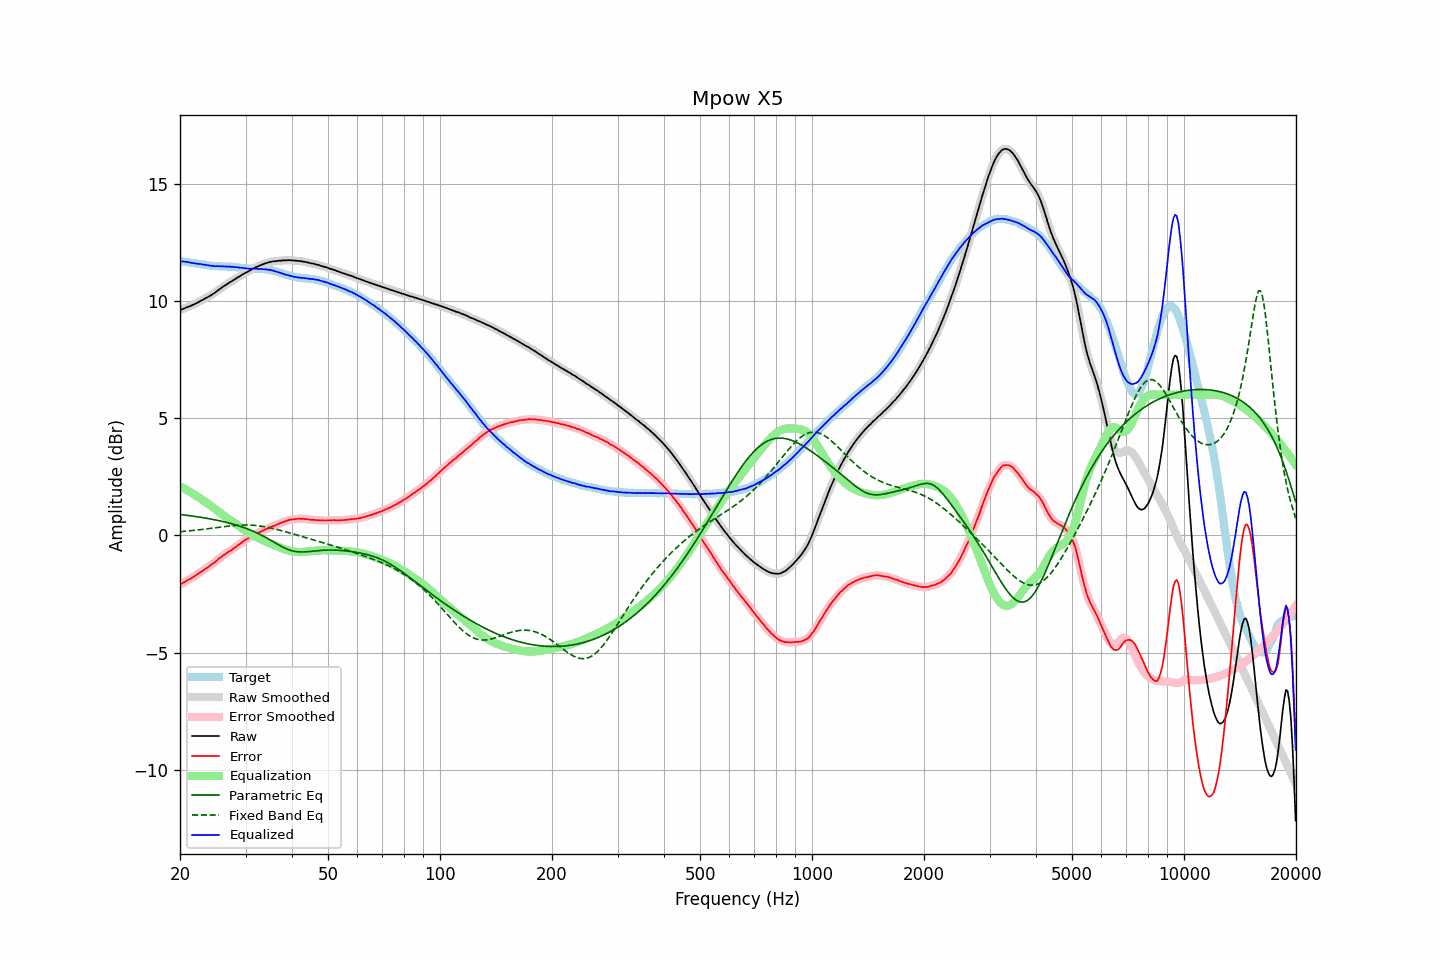

Values plotted in this chart, from the file beside it:
frequency, raw, error, smoothed, error_smoothed, equalization, parametric_eq, fixed_band_eq, equalized_raw, equalized_smoothed, target
20.00, 9.61, -2.09, 9.61, -2.10, 2.09, 0.89, 0.16, 11.71, 11.70, 11.71
20.20, 9.63, -2.06, 9.64, -2.06, 2.06, 0.88, 0.16, 11.69, 11.70, 11.70
20.40, 9.66, -2.02, 9.67, -2.02, 2.02, 0.88, 0.17, 11.69, 11.69, 11.69
20.61, 9.69, -1.98, 9.69, -1.98, 1.98, 0.87, 0.18, 11.68, 11.68, 11.68
20.81, 9.72, -1.94, 9.72, -1.94, 1.95, 0.86, 0.18, 11.67, 11.67, 11.66
21.02, 9.75, -1.90, 9.75, -1.90, 1.91, 0.85, 0.19, 11.66, 11.66, 11.65
21.23, 9.77, -1.87, 9.78, -1.87, 1.87, 0.84, 0.20, 11.64, 11.64, 11.64
21.44, 9.80, -1.83, 9.80, -1.83, 1.83, 0.83, 0.20, 11.63, 11.63, 11.63
21.66, 9.83, -1.79, 9.83, -1.79, 1.78, 0.82, 0.21, 11.62, 11.62, 11.62
21.87, 9.86, -1.75, 9.87, -1.74, 1.74, 0.81, 0.22, 11.61, 11.61, 11.61
22.09, 9.90, -1.69, 9.90, -1.70, 1.70, 0.80, 0.22, 11.60, 11.60, 11.60
22.31, 9.93, -1.65, 9.94, -1.65, 1.65, 0.79, 0.23, 11.59, 11.59, 11.59
22.54, 9.97, -1.60, 9.97, -1.60, 1.61, 0.78, 0.24, 11.58, 11.58, 11.58
22.76, 10.01, -1.55, 10.01, -1.56, 1.56, 0.77, 0.25, 11.58, 11.57, 11.57
22.99, 10.04, -1.52, 10.05, -1.51, 1.51, 0.76, 0.26, 11.56, 11.56, 11.56
23.22, 10.08, -1.47, 10.08, -1.47, 1.47, 0.75, 0.26, 11.55, 11.55, 11.55
23.45, 10.12, -1.42, 10.12, -1.42, 1.42, 0.74, 0.27, 11.54, 11.54, 11.54
23.69, 10.15, -1.38, 10.16, -1.37, 1.37, 0.73, 0.28, 11.53, 11.53, 11.53
23.92, 10.19, -1.32, 10.19, -1.32, 1.33, 0.71, 0.29, 11.52, 11.52, 11.52
24.16, 10.23, -1.27, 10.23, -1.27, 1.28, 0.70, 0.30, 11.51, 11.51, 11.51
24.40, 10.27, -1.22, 10.28, -1.22, 1.22, 0.69, 0.31, 11.50, 11.50, 11.50
24.65, 10.32, -1.17, 10.32, -1.17, 1.17, 0.67, 0.32, 11.49, 11.49, 11.49
24.89, 10.36, -1.13, 10.37, -1.12, 1.12, 0.66, 0.33, 11.48, 11.49, 11.49
25.14, 10.42, -1.07, 10.42, -1.07, 1.06, 0.65, 0.34, 11.49, 11.49, 11.49
25.39, 10.47, -1.01, 10.47, -1.01, 1.01, 0.63, 0.34, 11.49, 11.48, 11.48
25.65, 10.52, -0.95, 10.53, -0.95, 0.96, 0.62, 0.35, 11.48, 11.48, 11.48
25.91, 10.57, -0.90, 10.57, -0.90, 0.91, 0.60, 0.36, 11.48, 11.48, 11.48
26.16, 10.62, -0.85, 10.62, -0.85, 0.86, 0.59, 0.37, 11.48, 11.48, 11.47
26.43, 10.66, -0.81, 10.67, -0.81, 0.81, 0.57, 0.38, 11.47, 11.47, 11.47
26.69, 10.71, -0.76, 10.71, -0.76, 0.76, 0.55, 0.39, 11.47, 11.47, 11.47
26.96, 10.75, -0.71, 10.75, -0.71, 0.71, 0.54, 0.40, 11.47, 11.47, 11.47
27.23, 10.80, -0.66, 10.80, -0.67, 0.67, 0.52, 0.40, 11.47, 11.47, 11.47
27.50, 10.83, -0.63, 10.84, -0.62, 0.62, 0.50, 0.41, 11.45, 11.46, 11.46
27.77, 10.88, -0.58, 10.88, -0.58, 0.57, 0.48, 0.42, 11.46, 11.45, 11.46
28.05, 10.92, -0.52, 10.92, -0.53, 0.53, 0.46, 0.42, 11.45, 11.45, 11.45
28.33, 10.96, -0.48, 10.97, -0.48, 0.48, 0.44, 0.43, 11.44, 11.44, 11.45
28.62, 11.01, -0.42, 11.01, -0.43, 0.43, 0.42, 0.43, 11.44, 11.43, 11.43
28.90, 11.04, -0.39, 11.05, -0.38, 0.38, 0.40, 0.44, 11.42, 11.43, 11.43
29.19, 11.09, -0.32, 11.09, -0.33, 0.33, 0.37, 0.44, 11.42, 11.42, 11.42
29.48, 11.13, -0.27, 11.13, -0.27, 0.28, 0.35, 0.44, 11.41, 11.41, 11.40
29.78, 11.17, -0.23, 11.17, -0.22, 0.23, 0.33, 0.44, 11.40, 11.40, 11.40
30.08, 11.21, -0.17, 11.21, -0.18, 0.18, 0.30, 0.44, 11.39, 11.39, 11.39
30.38, 11.24, -0.14, 11.25, -0.14, 0.14, 0.28, 0.44, 11.38, 11.38, 11.38
30.68, 11.28, -0.10, 11.28, -0.10, 0.09, 0.25, 0.44, 11.38, 11.38, 11.38
30.99, 11.32, -0.05, 11.32, -0.05, 0.05, 0.22, 0.44, 11.37, 11.37, 11.38
31.30, 11.36, -0.01, 11.36, -0.01, 0.01, 0.19, 0.44, 11.38, 11.38, 11.37
31.61, 11.40, 0.03, 11.40, 0.03, -0.02, 0.16, 0.43, 11.38, 11.38, 11.37
31.93, 11.43, 0.06, 11.43, 0.06, -0.06, 0.13, 0.42, 11.37, 11.38, 11.38
32.24, 11.46, 0.09, 11.46, 0.09, -0.09, 0.10, 0.42, 11.37, 11.37, 11.37
32.57, 11.49, 0.13, 11.49, 0.12, -0.13, 0.07, 0.41, 11.37, 11.37, 11.37
32.89, 11.52, 0.15, 11.52, 0.15, -0.16, 0.03, 0.40, 11.37, 11.37, 11.37
33.22, 11.55, 0.19, 11.55, 0.18, -0.19, -0.00, 0.39, 11.37, 11.36, 11.37
33.55, 11.57, 0.21, 11.58, 0.22, -0.22, -0.04, 0.38, 11.36, 11.36, 11.36
33.89, 11.60, 0.26, 11.60, 0.25, -0.25, -0.08, 0.37, 11.35, 11.35, 11.35
34.23, 11.62, 0.28, 11.62, 0.28, -0.28, -0.11, 0.35, 11.34, 11.34, 11.34
34.57, 11.64, 0.31, 11.64, 0.31, -0.31, -0.15, 0.34, 11.33, 11.33, 11.34
34.92, 11.66, 0.34, 11.66, 0.34, -0.34, -0.19, 0.32, 11.32, 11.32, 11.32
35.27, 11.67, 0.37, 11.68, 0.37, -0.37, -0.23, 0.31, 11.30, 11.31, 11.31
35.62, 11.69, 0.40, 11.69, 0.40, -0.40, -0.27, 0.29, 11.30, 11.29, 11.29
35.97, 11.69, 0.42, 11.70, 0.42, -0.43, -0.31, 0.28, 11.27, 11.27, 11.27
... 635 more rows
